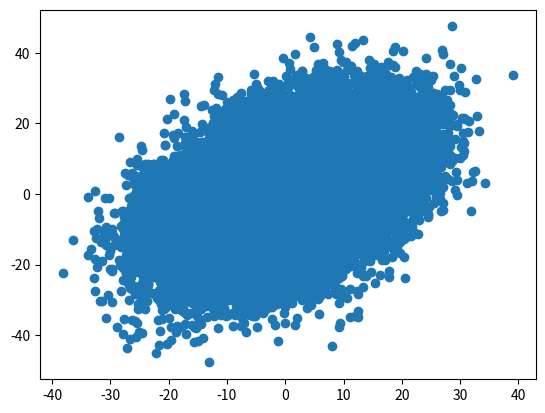

Generate this figure with matplotlib:
import numpy as np
import matplotlib.pyplot as plt

# dim 1
num = 100000
mu = 0
sigma = 1
s = np.random.normal(mu, sigma, num)
print(s)
#s = sigma * np.random.randn(num) + mu
# s = sigma * np.random.standard_normal(num) + mu
# plt.subplot(141)
# plt.hist(s, bins=200, normed=True)
# plt.show()

# dim multi
num2 = 40000
mean = np.array([0,0])
cov = np.array([[100,100],[1,100]])
ms = np.random.multivariate_normal(mean, cov, num2)
print(ms)
print('@@@@@@@@@@@')
# print(np.reshape(ms, [2,-1]))
print(ms[:, 0])
plt.scatter(ms[:, 0], ms[:, 1])
# plt.figure()
# plt.plot(sx, sy)
# plt.axis('equal')
plt.show()

# np.random.multivariate_normal(mean, cov, sample_per_class)

